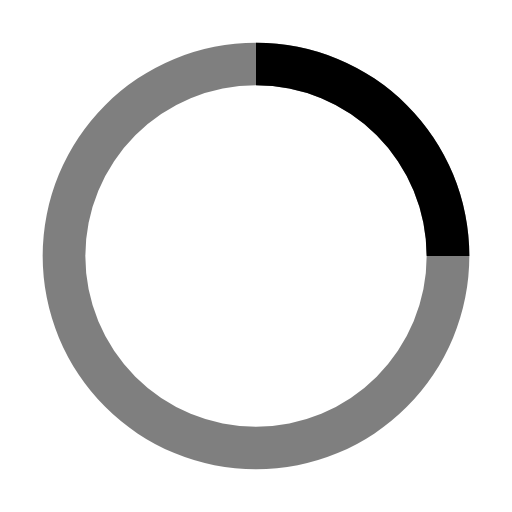
t = 0.00 s
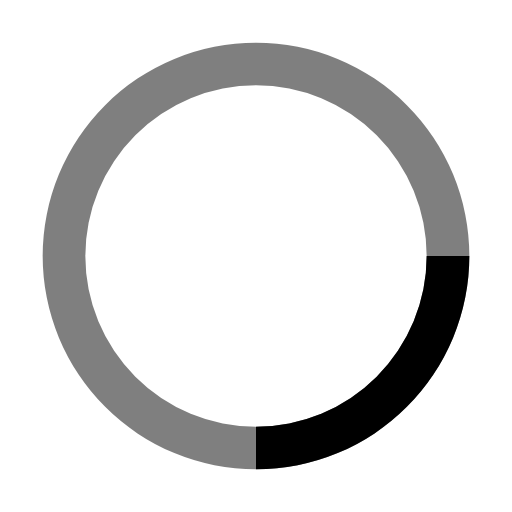
t = 0.25 s
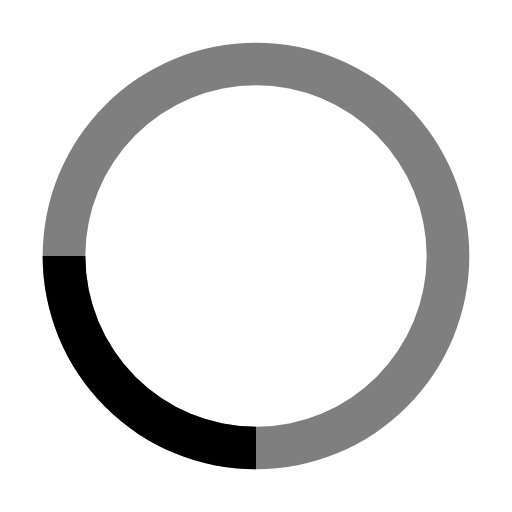
t = 0.50 s
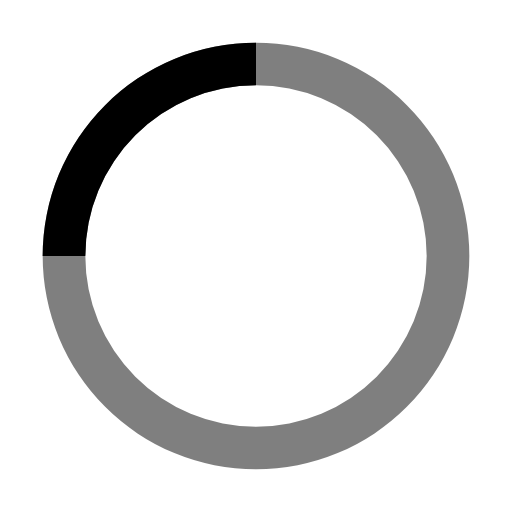
t = 0.75 s

The animated SVG that drew these frames (rendered in a browser with its animation timeline set to each time). Animation: 1 SMIL element (animateTransform=1); one cycle of 1.00 s, repeats indefinitely.

<svg xmlns="http://www.w3.org/2000/svg" width="1em" height="1em" viewBox="0 0 24 24">
	<path fill="currentColor" d="M12 2A10 10 0 1 0 22 12A10 10 0 0 0 12 2Zm0 18a8 8 0 1 1 8-8A8 8 0 0 1 12 20Z" opacity="0.5" />
	<path fill="currentColor" d="M20 12h2A10 10 0 0 0 12 2V4A8 8 0 0 1 20 12Z">
		<animateTransform attributeName="transform" dur="1s" from="0 12 12" repeatCount="indefinite" to="360 12 12" type="rotate" />
	</path>
</svg>